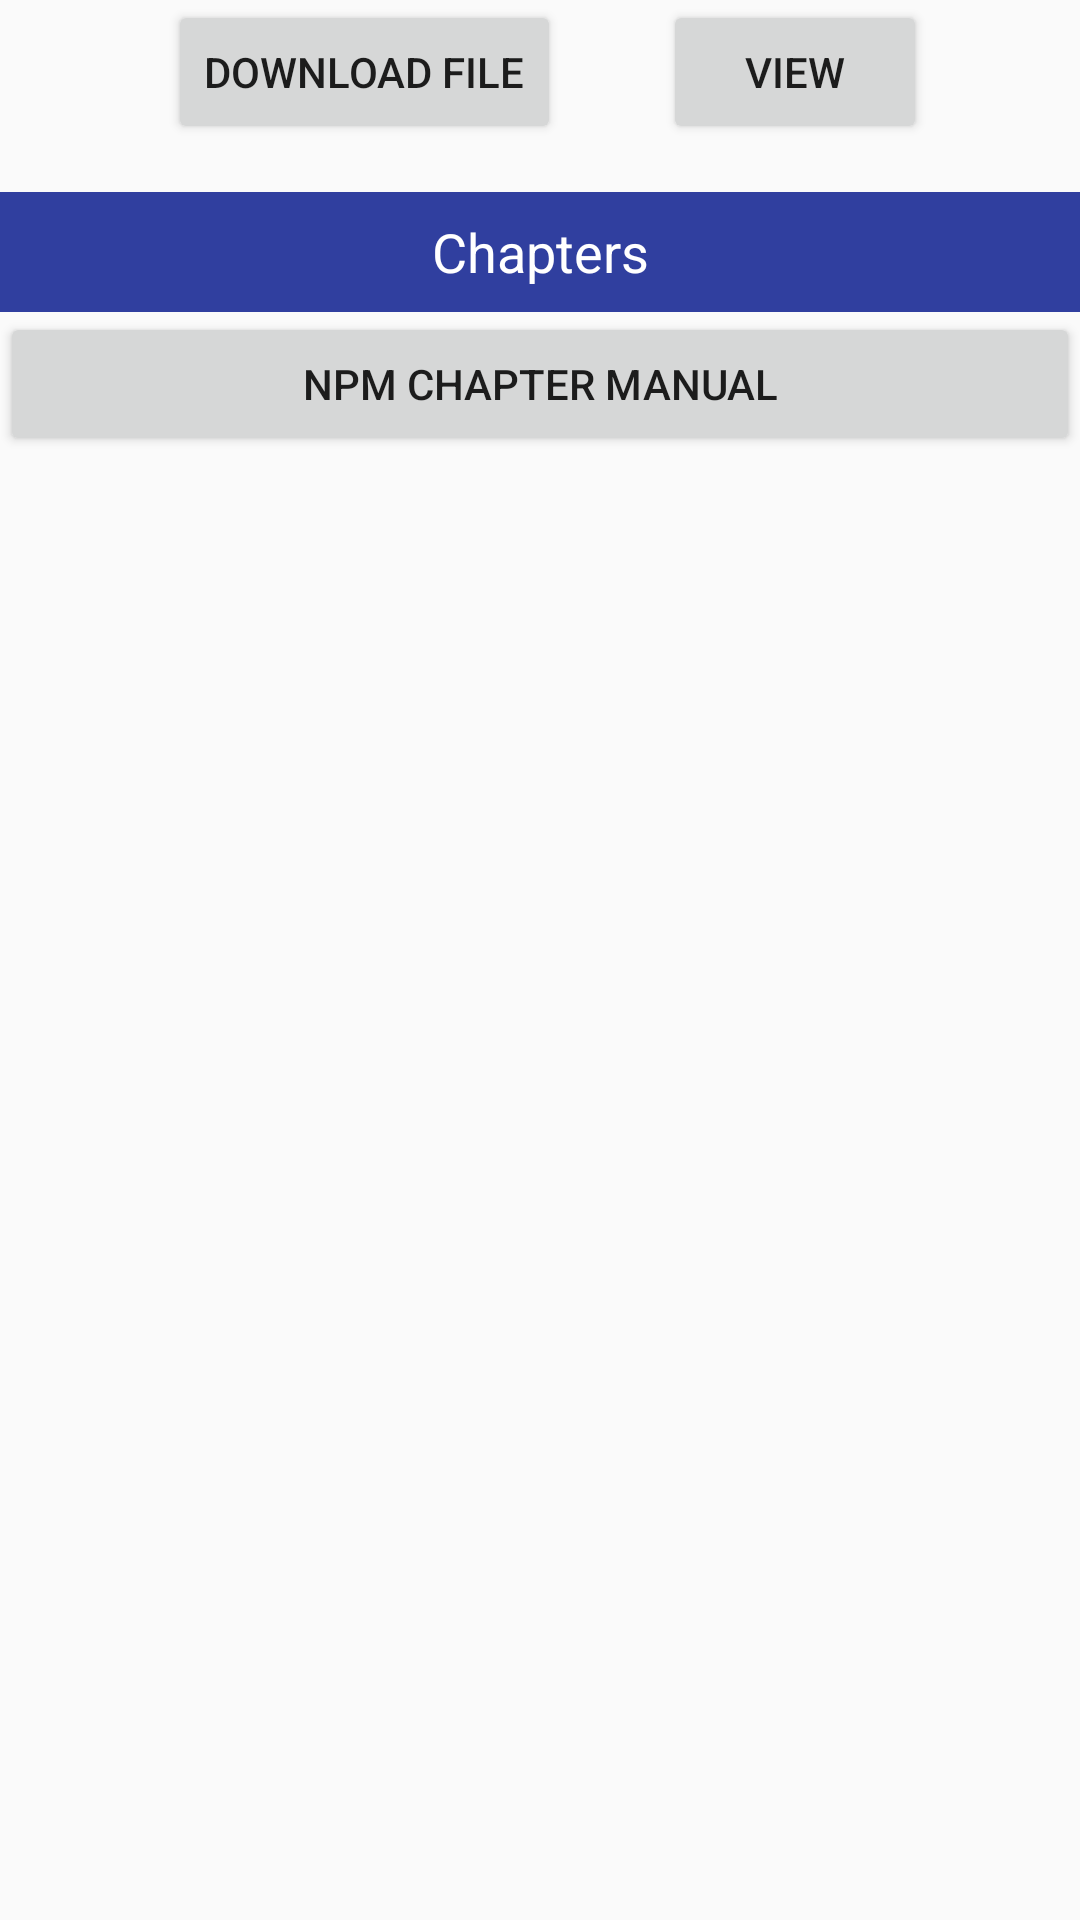

The Android layout XML behind this screen, and the referenced resources:
<!-- AndroidManifest.xml: application theme MyMaterialTheme -->
<!-- res/layout/chapter_frag.xml -->
<?xml version="1.0" encoding="utf-8"?>
<RelativeLayout xmlns:android="http://schemas.android.com/apk/res/android"
    xmlns:tools="http://schemas.android.com/tools"
    android:layout_width="match_parent"
    android:layout_height="match_parent"
    tools:context="com.example.npmconvention.ChaptersFragment">

    <Button
        android:id="@+id/btnDownload"
        android:layout_width="wrap_content"
        android:layout_height="wrap_content"
        android:layout_marginLeft="56dp"
        android:layout_marginStart="56dp"
        android:text="@string/down_file"
        android:layout_alignParentTop="true"
        android:layout_alignParentLeft="true"
        android:layout_alignParentStart="true" />

    <Button
        android:id="@+id/btnView"
        android:layout_width="wrap_content"
        android:layout_height="wrap_content"
        android:text="@string/upload"
        android:layout_alignParentTop="true"
        android:layout_alignParentRight="true"
        android:layout_alignParentEnd="true"
        android:layout_marginRight="51dp"
        android:layout_marginEnd="51dp" />

    <TextView
        android:layout_width="match_parent"
        android:layout_height="40dp"
        android:background="@color/colorPrimaryDark"
        android:text="@string/five"
        android:textColor="#ffffff"
        android:id="@+id/tv_header"
        android:textSize="18dp"
        android:gravity="center"
        android:layout_below="@+id/btnDownload"
        android:layout_alignParentLeft="true"
        android:layout_alignParentStart="true"
        android:layout_marginTop="16dp"></TextView>


    <Button
        android:id="@+id/chapter_manual_btn"
        android:layout_width="match_parent"
        android:layout_height="wrap_content"
        android:layout_below="@id/tv_header"
        android:text="@string/chapter_manual"/>

    <ListView
        android:id="@+id/list"
        android:layout_width="wrap_content"
        android:layout_height="wrap_content"
        android:layout_below="@+id/chapter_manual_btn" />


</RelativeLayout>
<!-- resources referenced by this layout -->
<resources>
  <color name="colorPrimaryDark">#303F9F</color>
  <string name="chapter_manual">NPM Chapter Manual</string>
  <string name="down_file">Download File</string>
  <string name="five">Chapters</string>
  <string name="upload">View</string>
  <style name="MyMaterialTheme" parent="MyMaterialTheme.Base">
  
      </style>
  <style name="MyMaterialTheme.Base" parent="Theme.AppCompat.Light.DarkActionBar">
          <item name="windowNoTitle">true</item>
          <item name="windowActionBar">false</item>
          <item name="colorPrimary">@color/colorPrimary</item>
          <item name="colorPrimaryDark">@color/colorPrimaryDark</item>
          <item name="colorAccent">@color/colorAccent</item>
      </style>
  <color name="colorPrimary">#3F51B5</color>
  <color name="colorAccent">#fa518a</color>
</resources>
